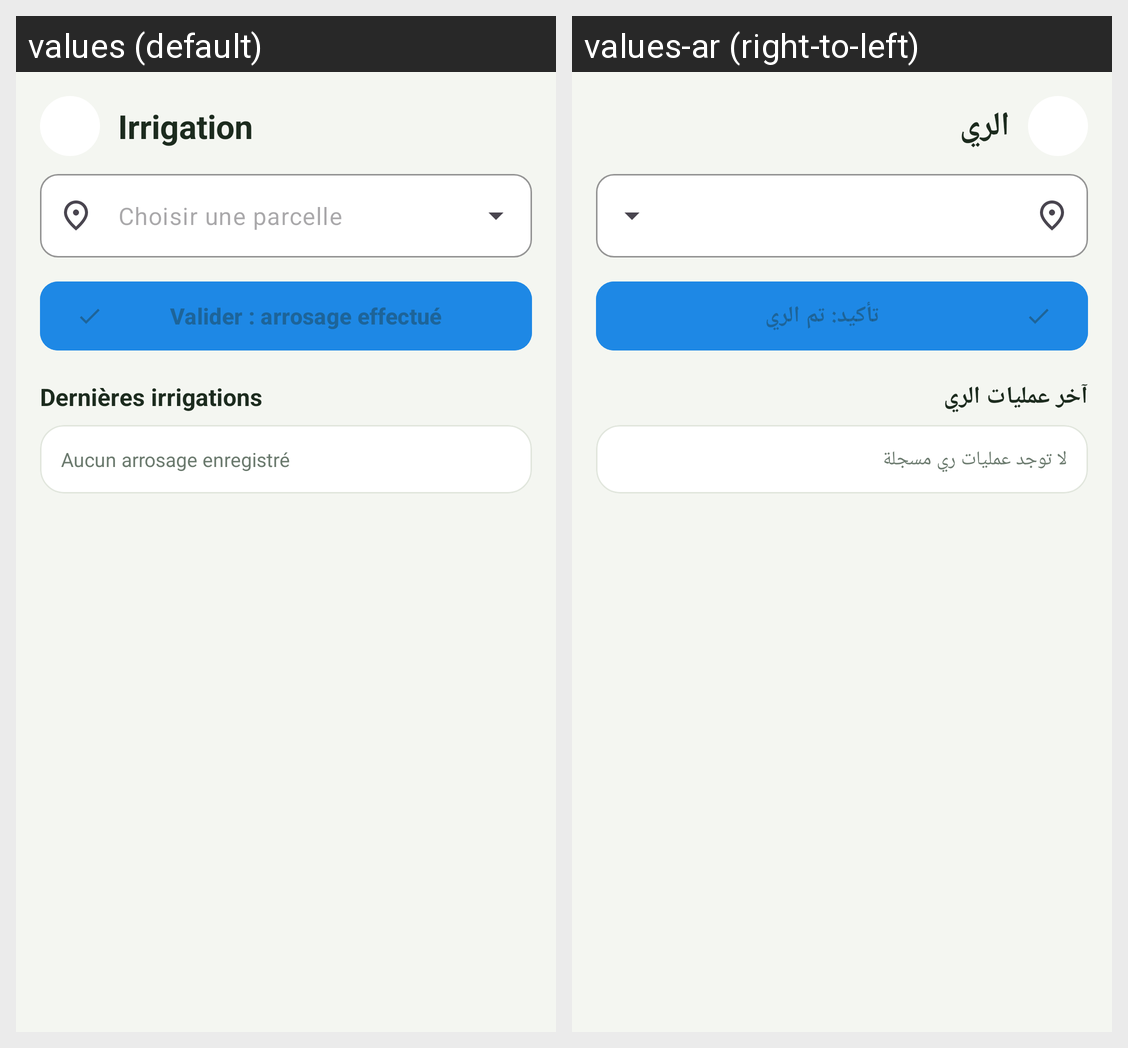

The Android screen above is rendered under two locales of the same app. Produce the string resources it draws, with the default and per-locale values.
Android screen res/layout/activity_irrigation.xml rendered under 2 locales, left to right: values (default), values-ar (right-to-left). Device: Nexus 5 (rendered at 1080×1920; each locale shown at half size, 540×960, under a caption strip naming it); theme Theme.AgriSmart.
Strings drawn on this screen, with the default value and each locale's value (text and hints the layout hard-codes, and strings that could not be matched under every locale, appear in the picture but are not listed):

irrigation_title
  values: Irrigation
  values-ar: الري

irrigation_mark_done
  values: Valider : arrosage effectué
  values-ar: تأكيد: تم الري

irrigation_last
  values: Dernières irrigations
  values-ar: آخر عمليات الري

irrigation_history_empty
  values: Aucun arrosage enregistré
  values-ar: لا توجد عمليات ري مسجلة
